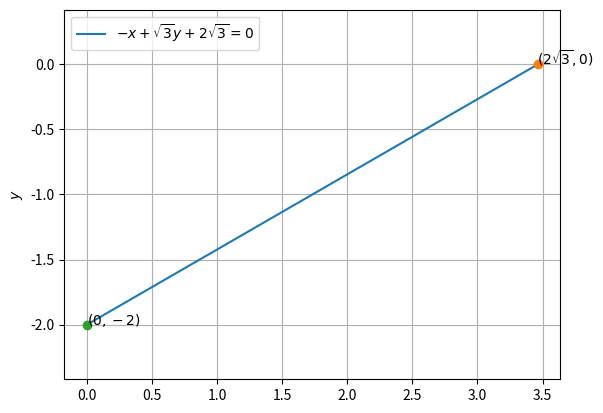

Here is the Python script that generated this plot:
import numpy as np
import matplotlib.pyplot as plt

def line_gen(A,B):
  len =10
  x_AB = np.zeros((2,len))
  lam_1 = np.linspace(0,1,len)
  for i in range(len):
    temp1 = A + lam_1[i]*(B-A)
    x_AB[:,i]= temp1.T
  return x_AB

#Inputs
n = np.array([-1,np.sqrt (3)])
c = -2* np.sqrt (3)
e1 = np.array([1,0])
e2 = np.array([0,1])
A = c*e1/(n@e1)
B = c*e2/(n@e2)
#Generating all lines
x_AB = line_gen(A,B)

#Plotting all lines
plt.plot(x_AB[0,:],x_AB[1,:],label=r'$ -x+\sqrt{3}y+2\sqrt{3}=0$')
plt.plot(A[0], A[1], 'o')
plt.text(A[0] * (1 - 0.001), A[1] * (1) , r'$(2\sqrt{3},0)$')
plt.plot(B[0], B[1], 'o')
plt.text(B[0] * (1+ 0.01), B[1] * (1) , '$(0,-2)$')
plt.xlabel=('$x$')
plt.ylabel('$y$')
plt.legend(loc='best')
plt.grid() # minor
plt.axis('equal')
plt.show()